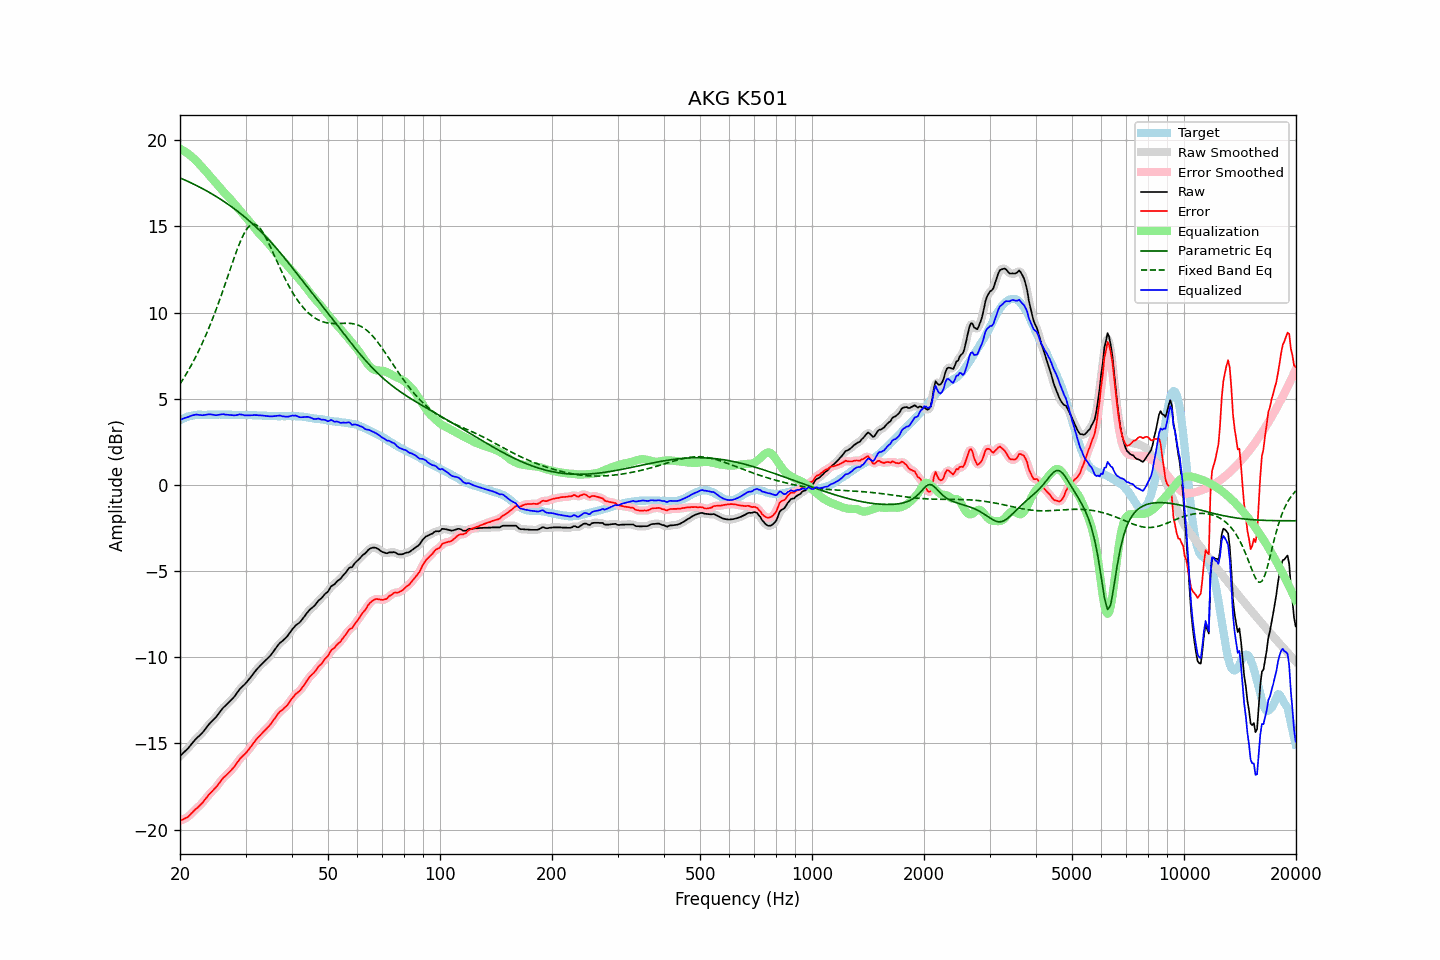

Values plotted in this chart, from the file beside it:
frequency, raw, error, smoothed, error_smoothed, equalization, parametric_eq, fixed_band_eq, equalized_raw, equalized_smoothed, target
20.00, -15.73, -19.49, -15.73, -19.49, 19.51, 17.82, 5.86, 3.77, 3.77, 3.75
20.20, -15.64, -19.45, -15.65, -19.45, 19.46, 17.78, 6.00, 3.81, 3.81, 3.80
20.40, -15.55, -19.41, -15.56, -19.41, 19.41, 17.74, 6.15, 3.85, 3.85, 3.85
20.61, -15.47, -19.35, -15.47, -19.36, 19.35, 17.70, 6.30, 3.88, 3.88, 3.88
20.81, -15.37, -19.31, -15.38, -19.31, 19.29, 17.65, 6.45, 3.91, 3.91, 3.93
21.02, -15.28, -19.26, -15.28, -19.24, 19.22, 17.61, 6.62, 3.94, 3.94, 3.97
21.23, -15.17, -19.17, -15.17, -19.17, 19.15, 17.57, 6.78, 3.97, 3.98, 3.99
21.44, -15.05, -19.07, -15.06, -19.07, 19.07, 17.52, 6.95, 4.02, 4.01, 4.01
21.66, -14.95, -18.98, -14.94, -18.97, 18.99, 17.48, 7.12, 4.04, 4.05, 4.03
21.87, -14.83, -18.88, -14.83, -18.88, 18.90, 17.43, 7.30, 4.07, 4.07, 4.04
22.09, -14.72, -18.79, -14.73, -18.79, 18.81, 17.39, 7.48, 4.09, 4.08, 4.06
22.31, -14.64, -18.72, -14.64, -18.71, 18.72, 17.34, 7.66, 4.07, 4.08, 4.07
22.54, -14.56, -18.63, -14.55, -18.63, 18.62, 17.29, 7.85, 4.06, 4.06, 4.07
22.76, -14.46, -18.54, -14.47, -18.54, 18.52, 17.24, 8.05, 4.06, 4.05, 4.07
22.99, -14.37, -18.44, -14.37, -18.43, 18.42, 17.19, 8.25, 4.04, 4.05, 4.06
23.22, -14.25, -18.32, -14.26, -18.32, 18.31, 17.14, 8.46, 4.06, 4.06, 4.06
23.45, -14.13, -18.20, -14.14, -18.20, 18.21, 17.09, 8.67, 4.07, 4.07, 4.06
23.69, -14.02, -18.09, -14.01, -18.08, 18.10, 17.04, 8.89, 4.08, 4.09, 4.07
23.92, -13.89, -17.97, -13.90, -17.97, 17.99, 16.99, 9.11, 4.10, 4.09, 4.07
24.16, -13.79, -17.87, -13.79, -17.87, 17.89, 16.93, 9.34, 4.09, 4.09, 4.07
24.40, -13.69, -17.78, -13.70, -17.77, 17.78, 16.88, 9.58, 4.09, 4.08, 4.08
24.65, -13.60, -17.68, -13.61, -17.68, 17.67, 16.82, 9.82, 4.07, 4.06, 4.07
24.89, -13.51, -17.59, -13.51, -17.58, 17.56, 16.77, 10.06, 4.05, 4.05, 4.07
25.14, -13.40, -17.48, -13.40, -17.47, 17.45, 16.71, 10.31, 4.05, 4.06, 4.07
25.39, -13.27, -17.36, -13.27, -17.35, 17.34, 16.65, 10.57, 4.07, 4.07, 4.08
25.65, -13.14, -17.23, -13.15, -17.23, 17.23, 16.59, 10.83, 4.09, 4.09, 4.08
25.91, -13.03, -17.10, -13.03, -17.10, 17.13, 16.53, 11.09, 4.10, 4.10, 4.07
26.16, -12.91, -16.99, -12.92, -17.00, 17.02, 16.47, 11.36, 4.11, 4.10, 4.07
26.43, -12.84, -16.91, -12.83, -16.90, 16.92, 16.41, 11.63, 4.08, 4.09, 4.07
26.69, -12.74, -16.82, -12.74, -16.82, 16.82, 16.34, 11.90, 4.08, 4.08, 4.07
26.96, -12.65, -16.73, -12.66, -16.73, 16.72, 16.28, 12.18, 4.07, 4.07, 4.07
27.23, -12.57, -16.64, -12.56, -16.64, 16.62, 16.21, 12.45, 4.06, 4.06, 4.07
27.50, -12.46, -16.54, -12.47, -16.54, 16.52, 16.15, 12.72, 4.06, 4.05, 4.07
27.77, -12.36, -16.43, -12.37, -16.43, 16.41, 16.08, 12.99, 4.05, 4.05, 4.06
28.05, -12.26, -16.33, -12.26, -16.32, 16.30, 16.01, 13.26, 4.04, 4.05, 4.06
28.33, -12.13, -16.19, -12.13, -16.19, 16.19, 15.94, 13.52, 4.05, 4.06, 4.05
28.62, -12.01, -16.06, -12.00, -16.06, 16.07, 15.87, 13.77, 4.07, 4.07, 4.05
28.90, -11.86, -15.93, -11.87, -15.93, 15.96, 15.79, 14.00, 4.10, 4.09, 4.06
29.19, -11.76, -15.82, -11.77, -15.83, 15.85, 15.72, 14.23, 4.09, 4.09, 4.05
29.48, -11.67, -15.74, -11.67, -15.73, 15.74, 15.65, 14.43, 4.07, 4.07, 4.06
29.78, -11.59, -15.65, -11.59, -15.65, 15.64, 15.57, 14.62, 4.04, 4.05, 4.05
30.08, -11.50, -15.56, -11.49, -15.55, 15.53, 15.49, 14.77, 4.04, 4.04, 4.06
30.38, -11.39, -15.44, -11.39, -15.45, 15.42, 15.41, 14.91, 4.04, 4.04, 4.05
30.68, -11.27, -15.33, -11.27, -15.33, 15.31, 15.33, 15.00, 4.04, 4.04, 4.05
30.99, -11.16, -15.21, -11.15, -15.20, 15.20, 15.25, 15.08, 4.04, 4.04, 4.05
31.30, -11.04, -15.08, -11.03, -15.08, 15.08, 15.17, 15.12, 4.04, 4.05, 4.04
31.61, -10.90, -14.95, -10.91, -14.95, 14.96, 15.08, 15.13, 4.06, 4.05, 4.04
31.93, -10.79, -14.83, -10.79, -14.83, 14.84, 14.99, 15.10, 4.05, 4.05, 4.04
32.24, -10.67, -14.71, -10.67, -14.71, 14.72, 14.91, 15.06, 4.05, 4.05, 4.03
32.57, -10.57, -14.61, -10.57, -14.61, 14.62, 14.82, 14.97, 4.04, 4.04, 4.03
32.89, -10.47, -14.51, -10.48, -14.51, 14.51, 14.73, 14.87, 4.04, 4.04, 4.03
33.22, -10.38, -14.41, -10.38, -14.41, 14.41, 14.63, 14.74, 4.03, 4.03, 4.02
33.55, -10.29, -14.32, -10.29, -14.31, 14.32, 14.54, 14.60, 4.02, 4.02, 4.02
33.89, -10.20, -14.22, -10.20, -14.22, 14.22, 14.44, 14.43, 4.02, 4.02, 4.01
34.23, -10.11, -14.13, -10.12, -14.13, 14.12, 14.35, 14.25, 4.01, 4.00, 4.01
34.57, -10.02, -14.03, -10.02, -14.03, 14.01, 14.25, 14.06, 3.99, 3.99, 4.00
34.92, -9.93, -13.93, -9.92, -13.92, 13.90, 14.15, 13.86, 3.98, 3.98, 4.00
35.27, -9.81, -13.80, -9.80, -13.80, 13.78, 14.05, 13.66, 3.98, 3.98, 3.99
35.62, -9.67, -13.67, -9.68, -13.67, 13.66, 13.94, 13.45, 3.99, 3.98, 3.99
35.97, -9.54, -13.54, -9.55, -13.54, 13.54, 13.84, 13.24, 4.00, 4.00, 3.99
... 635 more rows
